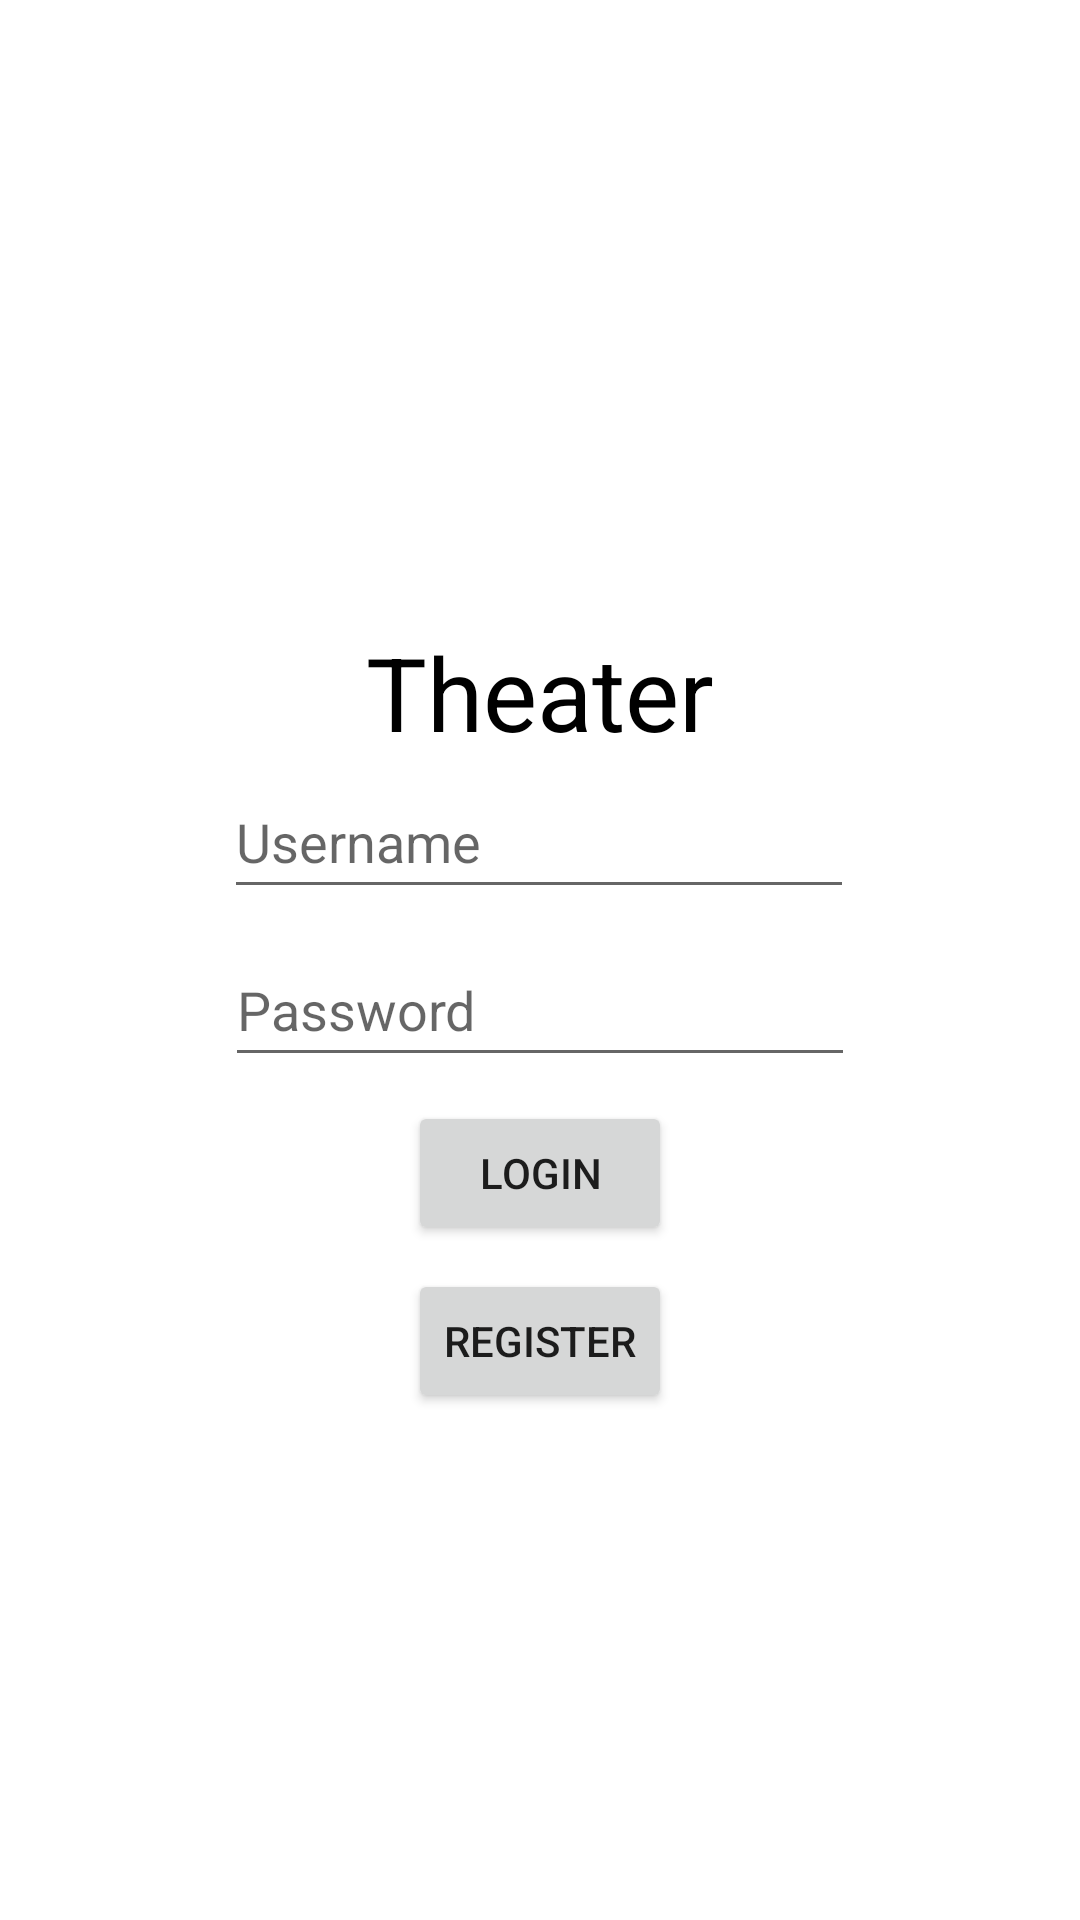

Android layout source for this screen:
<!-- AndroidManifest.xml: application theme Theme.CS411final -->
<!-- res/layout/activity_login.xml -->
<?xml version="1.0" encoding="utf-8"?>
<androidx.constraintlayout.widget.ConstraintLayout xmlns:android="http://schemas.android.com/apk/res/android"
    xmlns:app="http://schemas.android.com/apk/res-auto"
    xmlns:tools="http://schemas.android.com/tools"
    android:layout_width="match_parent"
    android:layout_height="match_parent"
    tools:context=".parse.LoginActivity">
    <EditText
        android:id="@+id/username"
        android:layout_width="wrap_content"
        android:layout_height="wrap_content"
        android:layout_alignParentTop="true"
        android:layout_alignParentEnd="true"
        android:layout_centerHorizontal="true"
        android:ems="10"
        android:hint='@string/Username'
        android:inputType="textPersonName"
        android:minHeight="48dp"
        app:layout_constraintBottom_toBottomOf="parent"
        app:layout_constraintEnd_toEndOf="parent"
        app:layout_constraintHorizontal_bias="0.497"
        app:layout_constraintStart_toStartOf="parent"
        app:layout_constraintTop_toTopOf="parent"
        app:layout_constraintVertical_bias="0.431" />

    <EditText
        android:id="@+id/password"
        android:layout_width="wrap_content"
        android:layout_height="wrap_content"
        android:layout_below="@+id/username"
        android:layout_centerHorizontal="true"
        android:layout_marginTop="8dp"
        android:ems="10"
        android:hint="@string/password"
        android:inputType="textPassword"
        android:minHeight="48dp"
        app:layout_constraintEnd_toEndOf="parent"
        app:layout_constraintStart_toStartOf="parent"
        app:layout_constraintTop_toBottomOf="@+id/username" />

    <Button
        android:id="@+id/login"
        android:layout_width="wrap_content"
        android:layout_height="wrap_content"
        android:layout_below="@+id/password"
        android:layout_centerInParent="true"
        android:layout_marginTop="8dp"
        android:text="@string/login"
        app:layout_constraintEnd_toEndOf="parent"
        app:layout_constraintStart_toStartOf="parent"
        app:layout_constraintTop_toBottomOf="@+id/password" />

    <Button
        android:id="@+id/register"
        android:layout_width="wrap_content"
        android:layout_height="wrap_content"
        android:layout_below="@+id/login"
        android:layout_centerHorizontal="true"
        android:layout_marginTop="8dp"
        android:text="@string/register"
        app:layout_constraintEnd_toEndOf="parent"
        app:layout_constraintStart_toStartOf="parent"
        app:layout_constraintTop_toBottomOf="@+id/login" />

    <TextView
        android:id="@+id/textView"
        android:layout_width="133dp"
        android:layout_height="52dp"
        android:layout_marginTop="208dp"
        android:text="@string/app_name"
        android:textAppearance="@style/TextAppearance.AppCompat.Display1"
        app:layout_constraintEnd_toEndOf="parent"
        app:layout_constraintStart_toStartOf="parent"
        app:layout_constraintTop_toTopOf="parent"
        android:textAlignment="center"
        android:textColor="#000000"/>
</androidx.constraintlayout.widget.ConstraintLayout>
<!-- resources referenced by this layout -->
<resources>
  <string name="Username">Username</string>
  <string name="app_name">Theater</string>
  <string name="login">Login</string>
  <string name="password">Password</string>
  <string name="register">Register</string>
  <style name="Theme.CS411final" parent="Theme.MaterialComponents.DayNight.DarkActionBar">
          
          <item name="colorPrimary">@color/purple_500</item>
          <item name="colorPrimaryVariant">@color/purple_700</item>
          <item name="colorOnPrimary">@color/white</item>
          
          <item name="colorSecondary">@color/teal_200</item>
          <item name="colorSecondaryVariant">@color/teal_700</item>
          <item name="colorOnSecondary">@color/black</item>
          
          <item name="android:statusBarColor" tools:targetApi="l">?attr/colorPrimaryVariant</item>
          
      </style>
  <!-- not gathered from this repository: default colours our renderer supplied (Android Studio template values) -->
  <color name="purple_500">#FF6200EE</color>
  <color name="purple_700">#FF3700B3</color>
  <color name="teal_200">#FF03DAC5</color>
  <color name="teal_700">#FF018786</color>
  <color name="black">#FF000000</color>
  <color name="white">#FFFFFFFF</color>
</resources>
